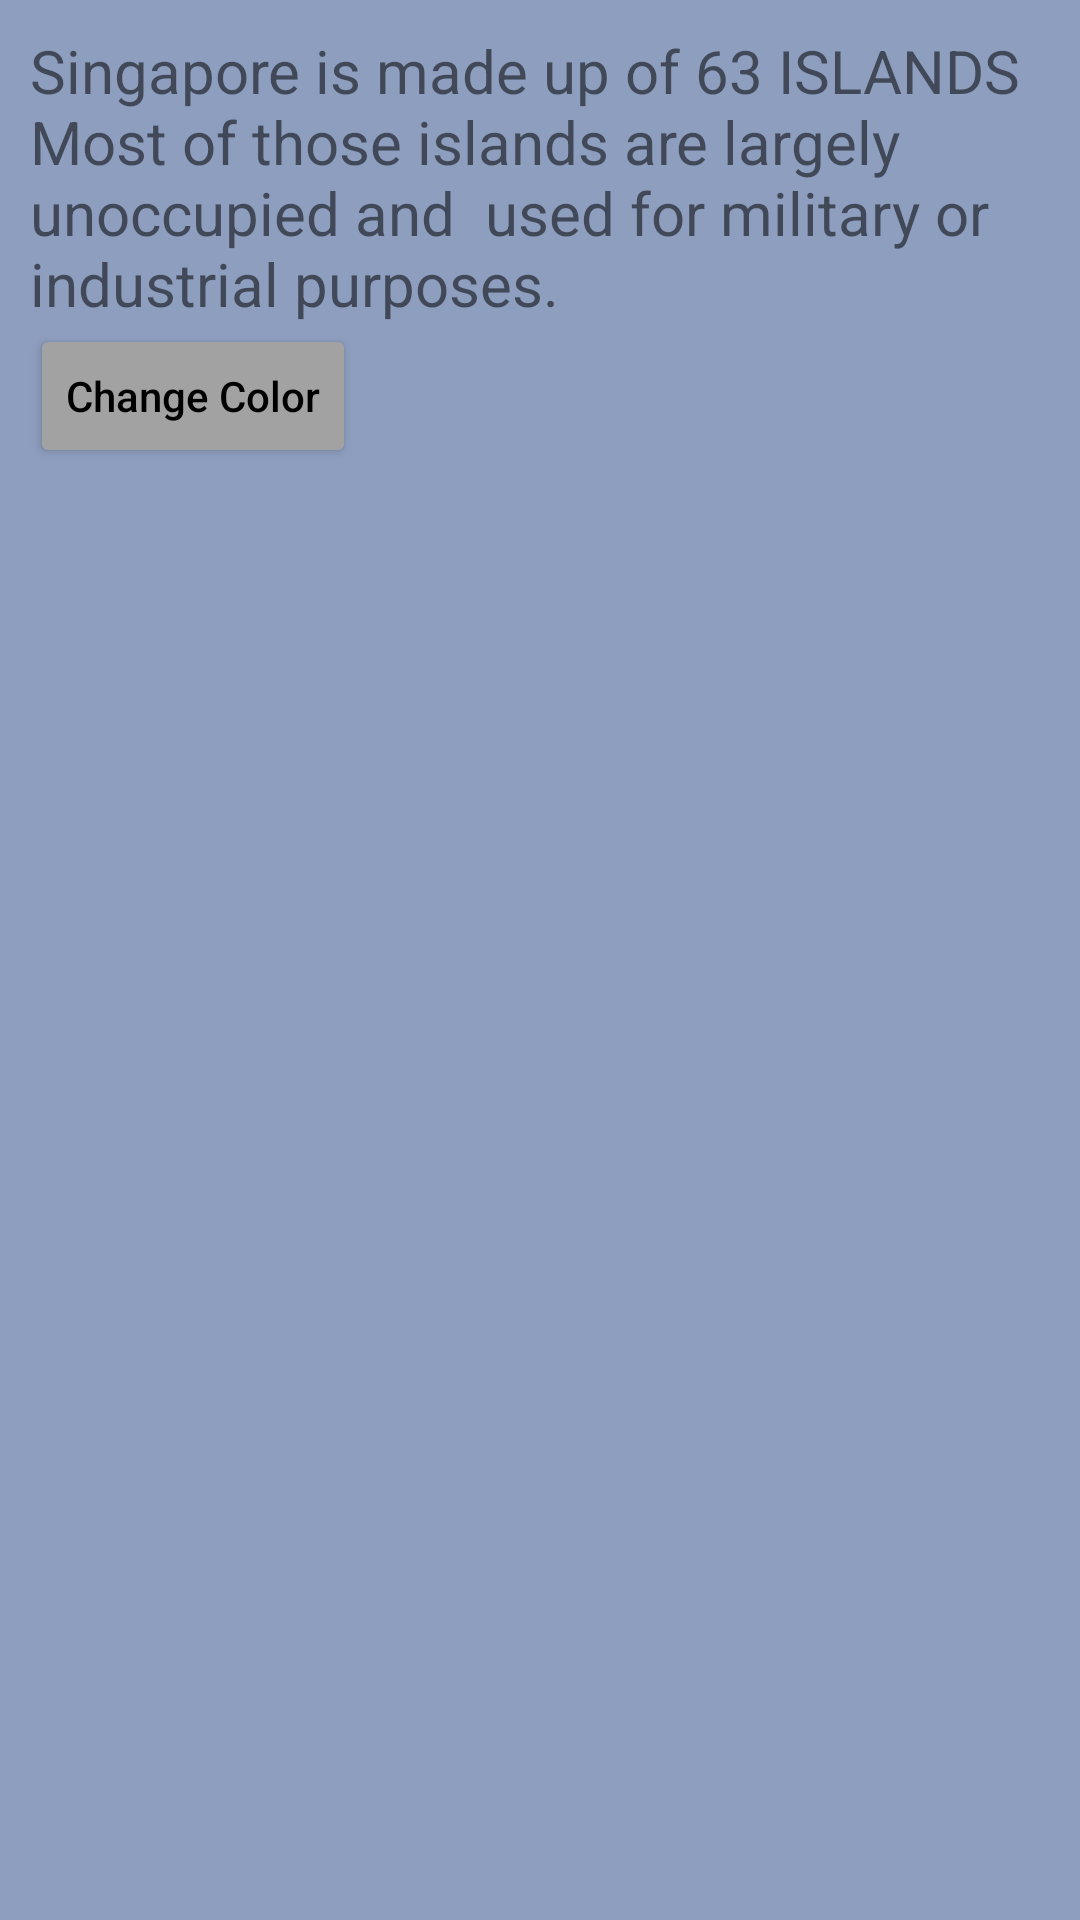

Here is an Android app screen rendered from its layout file. Give the layout XML and the strings, colors and styles it references.
<!-- AndroidManifest.xml: application theme Theme.KnowYourFactsPS -->
<!-- res/layout/fragment_frag1.xml -->
<?xml version="1.0" encoding="utf-8"?>
<FrameLayout xmlns:android="http://schemas.android.com/apk/res/android"
    xmlns:app="http://schemas.android.com/apk/res-auto"
    xmlns:tools="http://schemas.android.com/tools"
    android:layout_width="match_parent"
    android:layout_height="match_parent"
    tools:context=".Frag1">

    

    <LinearLayout
        android:id="@+id/llayoutId"
        android:layout_width="match_parent"
        android:layout_height="match_parent"
        android:background="#8E9EBF"
        android:orientation="vertical"
        android:padding="10dp">

        <TextView
            android:layout_width="wrap_content"
            android:layout_height="wrap_content"
            android:singleLine="false"
            android:text="@string/funfact1"
            android:textSize="20sp" />

        <Button
            android:id="@+id/btnChange"
            android:layout_width="wrap_content"
            android:layout_height="wrap_content"
            android:text="Change Color"
            android:textAllCaps="false"
            android:textColor="#000000"

            app:backgroundTint="#A3A2A2" />

    </LinearLayout>

</FrameLayout>
<!-- resources referenced by this layout -->
<resources>
  <string name="funfact1">
          Singapore is made up of 63 ISLANDS <br /><br />
          Most of those islands are largely unoccupied and <br />
          used for military or industrial purposes.<br /></string>
  <style name="Theme.KnowYourFactsPS" parent="Theme.MaterialComponents.DayNight.DarkActionBar">
          
          <item name="colorPrimary">@color/purple_500</item>
          <item name="colorPrimaryVariant">@color/purple_700</item>
          <item name="colorOnPrimary">@color/white</item>
          
          <item name="colorSecondary">@color/teal_200</item>
          <item name="colorSecondaryVariant">@color/teal_700</item>
          <item name="colorOnSecondary">@color/black</item>
          
          <item name="android:statusBarColor" tools:targetApi="l">?attr/colorPrimaryVariant</item>
          
      </style>
  <!-- not gathered from this repository: default colours our renderer supplied (Android Studio template values) -->
  <color name="purple_500">#FF6200EE</color>
  <color name="purple_700">#FF3700B3</color>
  <color name="teal_200">#FF03DAC5</color>
  <color name="teal_700">#FF018786</color>
  <color name="black">#FF000000</color>
  <color name="white">#FFFFFFFF</color>
</resources>
